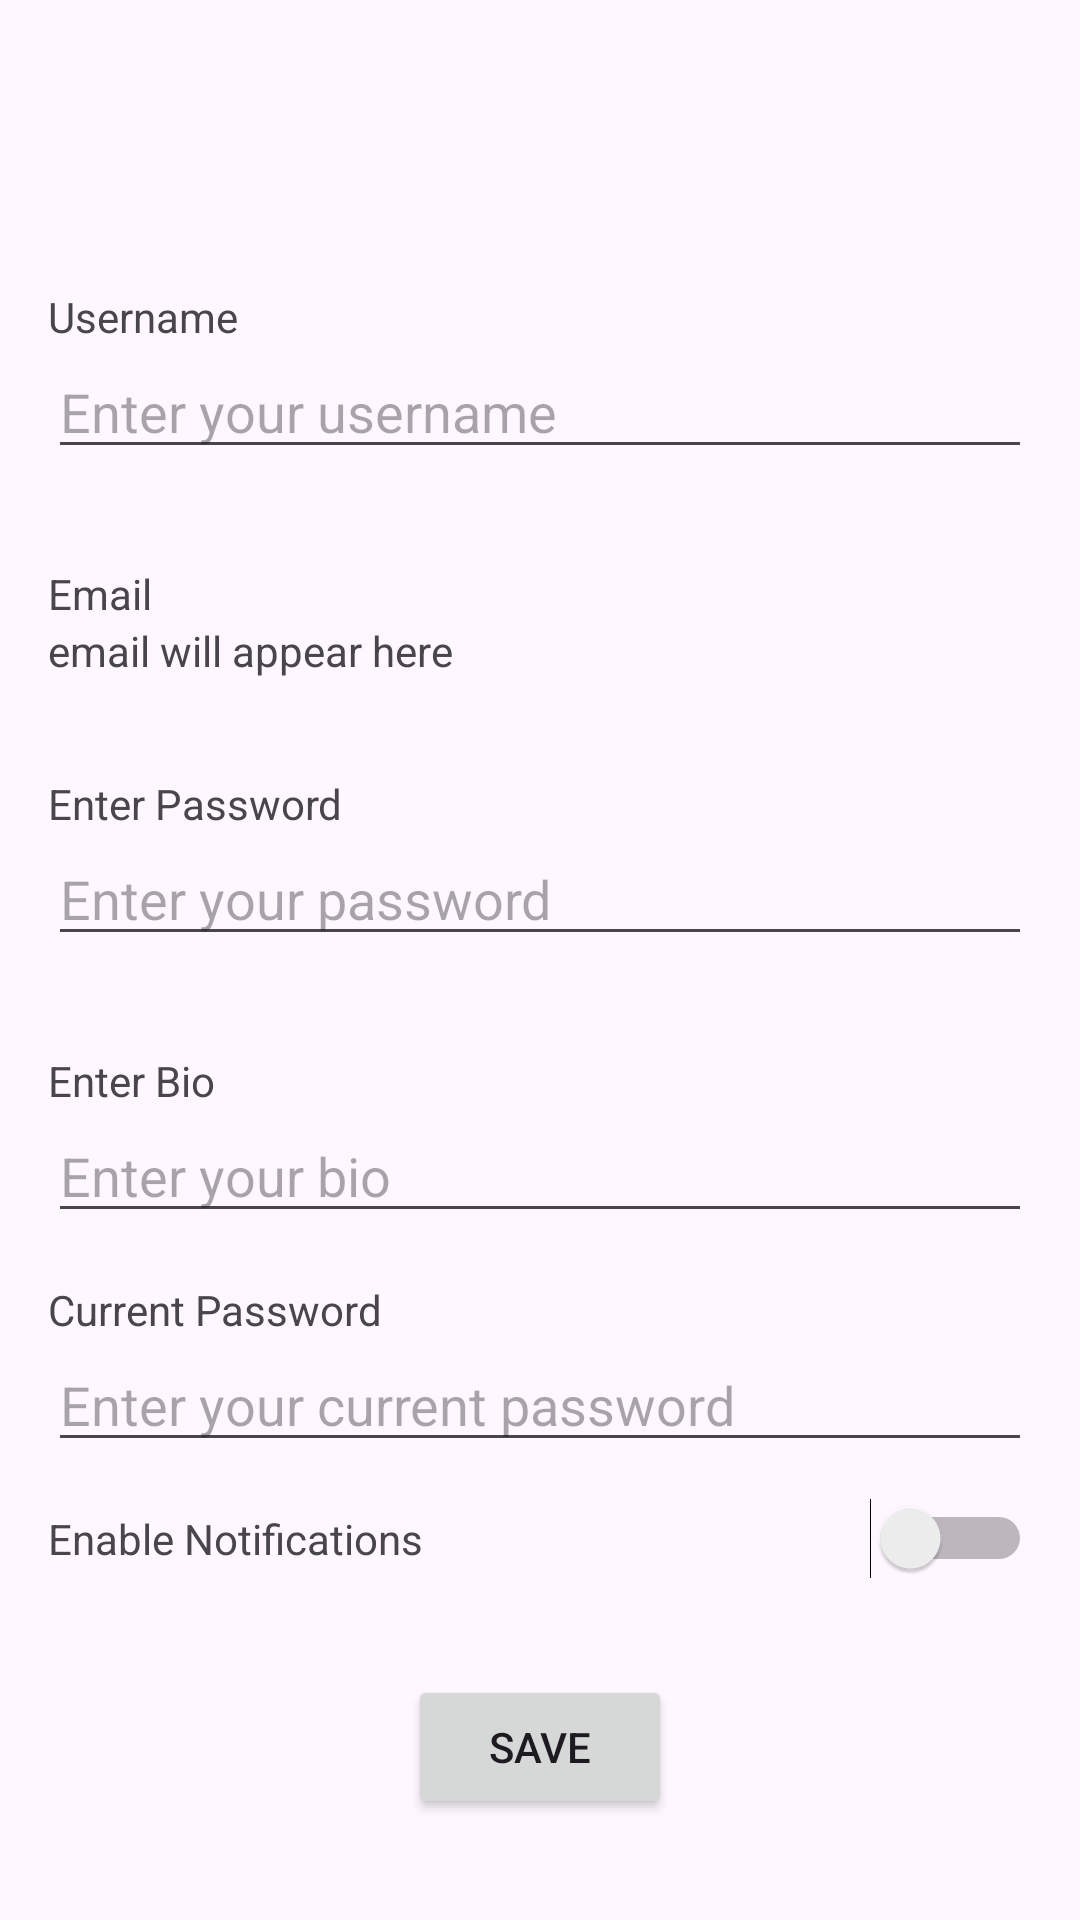

Here is an Android app screen rendered from its layout file. Give the layout XML and the strings, colors and styles it references.
<!-- AndroidManifest.xml: application theme Theme.MadMarket -->
<!-- res/layout/fragment_profile.xml -->
<?xml version="1.0" encoding="utf-8"?>
<androidx.constraintlayout.widget.ConstraintLayout
    xmlns:android="http://schemas.android.com/apk/res/android"
    xmlns:app="http://schemas.android.com/apk/res-auto"
    xmlns:tools="http://schemas.android.com/tools"
    android:layout_width="match_parent"
    android:layout_height="match_parent">

    

    <ImageView
        android:id="@+id/profile_picture"
        android:layout_width="64dp"
        android:layout_height="64dp"
        android:contentDescription="TODO"
        android:src="@drawable/baseline_profile"
        app:layout_constraintTop_toTopOf="parent"
        app:layout_constraintEnd_toEndOf="parent"
        android:layout_margin="16dp"
        android:background="?attr/selectableItemBackgroundBorderless"
        android:clickable="true"
        android:focusable="true"
        />

    <ImageView
        android:id="@+id/menu"
        android:layout_width="48dp"
        android:layout_height="48dp"
        android:contentDescription="TODO"
        android:src="@drawable/baseline_menu_24"
        app:layout_constraintTop_toTopOf="parent"
        app:layout_constraintStart_toStartOf="parent"
        android:layout_margin="16dp"
        android:background="?attr/selectableItemBackgroundBorderless"
        android:clickable="true"
        android:focusable="true"
        />

    <TextView
        android:id="@+id/usernameLabel"
        android:layout_width="wrap_content"
        android:layout_height="wrap_content"
        android:text="@string/username"
        app:layout_constraintTop_toBottomOf="@id/menu"
        app:layout_constraintStart_toStartOf="parent"
        android:layout_marginTop="32dp"
        android:layout_marginStart="16dp"
        />

    <TextView
        android:id="@+id/emailLabel"
        android:layout_width="wrap_content"
        android:layout_height="wrap_content"
        android:text="@string/email"
        app:layout_constraintTop_toBottomOf="@id/usernameEditText"
        app:layout_constraintStart_toStartOf="parent"
        android:layout_marginTop="32dp"
        android:layout_marginStart="16dp"
        />

    <TextView
        android:id="@+id/emailTextView"
        android:layout_width="0dp"
        android:layout_height="wrap_content"
        android:text="email will appear here"
        app:layout_constraintTop_toBottomOf="@id/emailLabel"
        app:layout_constraintStart_toStartOf="parent"
        app:layout_constraintEnd_toEndOf="parent"
        android:layout_marginStart="16dp"
        android:layout_marginEnd="16dp" />



    <TextView
        android:id="@+id/bioLabel"
        android:layout_width="wrap_content"
        android:layout_height="wrap_content"
        android:text="@string/bio"
        app:layout_constraintTop_toBottomOf="@id/passwordEditText"
        app:layout_constraintStart_toStartOf="parent"
        android:layout_marginTop="32dp"
        android:layout_marginStart="16dp"
        />

    <EditText
        android:id="@+id/usernameEditText"
        android:layout_width="0dp"
        android:layout_height="wrap_content"
        android:hint="Enter your username"
        app:layout_constraintTop_toBottomOf="@id/usernameLabel"
        app:layout_constraintStart_toStartOf="parent"
        app:layout_constraintEnd_toEndOf="parent"
        android:layout_marginStart="16dp"
        android:layout_marginEnd="16dp"
        />

    <EditText
        android:id="@+id/bioEditText"
        android:layout_width="0dp"
        android:layout_height="wrap_content"
        android:hint="Enter your bio"
        app:layout_constraintTop_toBottomOf="@id/bioLabel"
        app:layout_constraintStart_toStartOf="parent"
        app:layout_constraintEnd_toEndOf="parent"
        android:layout_marginStart="16dp"
        android:layout_marginEnd="16dp"
        />

    <EditText
        android:id="@+id/passwordEditText"
        android:layout_width="0dp"
        android:layout_height="wrap_content"
        android:hint="Enter your password"
        app:layout_constraintTop_toBottomOf="@id/passwordLabel"
        app:layout_constraintStart_toStartOf="parent"
        app:layout_constraintEnd_toEndOf="parent"
        android:layout_marginStart="16dp"
        android:layout_marginEnd="16dp"
        />

    <TextView
        android:id="@+id/passwordLabel"
        android:layout_width="wrap_content"
        android:layout_height="wrap_content"
        android:text="@string/password_hint"
        app:layout_constraintTop_toBottomOf="@id/emailTextView"
        app:layout_constraintStart_toStartOf="parent"
        android:layout_marginTop="32dp"
        android:layout_marginStart="16dp"
        />

    <TextView
        android:id="@+id/notificationsLabel"
        android:layout_width="wrap_content"
        android:layout_height="wrap_content"
        android:text="@string/notifactions"
        app:layout_constraintTop_toBottomOf="@id/currentPasswordEditText"
        app:layout_constraintStart_toStartOf="parent"
        android:layout_marginTop="16dp"
        android:layout_marginStart="16dp"/>

    <Switch
        android:id="@+id/notificationsSwitch"
        android:layout_width="wrap_content"
        android:layout_height="wrap_content"
        tools:ignore="UseSwitchCompatOrMaterialXml"
        app:layout_constraintTop_toTopOf="@id/notificationsLabel"
        app:layout_constraintBottom_toBottomOf="@id/notificationsLabel"
        app:layout_constraintEnd_toEndOf="parent"
        android:layout_marginEnd="16dp"
        />

    <Button
        android:id="@+id/saveButton"
        android:layout_width="wrap_content"
        android:layout_height="wrap_content"
        android:text="Save"
        app:layout_constraintTop_toBottomOf="@id/notificationsSwitch"
        app:layout_constraintStart_toStartOf="parent"
        app:layout_constraintEnd_toEndOf="parent"
        android:layout_marginTop="32dp"/>

    <TextView
        android:id="@+id/errorTextView"
        android:layout_width="wrap_content"
        android:layout_height="wrap_content"
        android:text=""
        android:textColor="@android:color/holo_red_dark"
        app:layout_constraintTop_toBottomOf="@id/saveButton"
        app:layout_constraintStart_toStartOf="parent"
        app:layout_constraintEnd_toEndOf="parent"
        android:layout_marginTop="16dp"/>

    <TextView
        android:id="@+id/currentPasswordLabel"
        android:layout_width="wrap_content"
        android:layout_height="wrap_content"
        android:text="Current Password"
        app:layout_constraintTop_toBottomOf="@id/bioEditText"
        app:layout_constraintStart_toStartOf="parent"
        android:layout_marginTop="16dp"
        android:layout_marginStart="16dp" />

    <EditText
        android:id="@+id/currentPasswordEditText"
        android:layout_width="0dp"
        android:layout_height="wrap_content"
        android:hint="Enter your current password"
        android:layout_marginStart="16dp"
        android:layout_marginEnd="16dp"
        android:inputType="textPassword"
        app:layout_constraintTop_toBottomOf="@id/currentPasswordLabel"
        app:layout_constraintStart_toStartOf="parent"
        app:layout_constraintEnd_toEndOf="parent" />

</androidx.constraintlayout.widget.ConstraintLayout>
<!-- resources referenced by this layout -->
<resources>
  <string name="bio">Enter Bio</string>
  <string name="email">Email</string>
  <string name="notifactions">Enable Notifications</string>
  <string name="password_hint">Enter Password</string>
  <string name="username">Username</string>
  <style name="Theme.MadMarket" parent="Base.Theme.MadMarket" />
  <style name="Base.Theme.MadMarket" parent="Theme.Material3.DayNight.NoActionBar">
          
          
      </style>
</resources>
